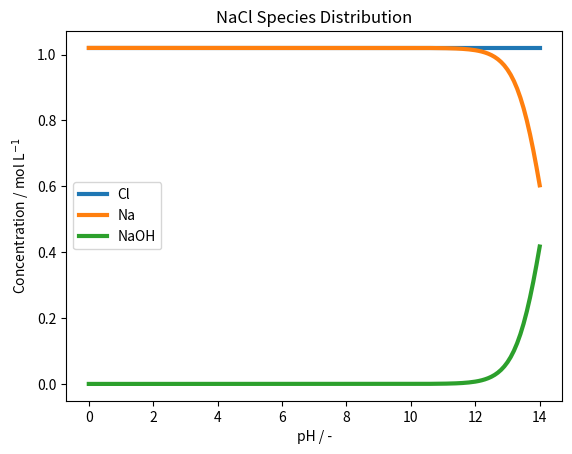
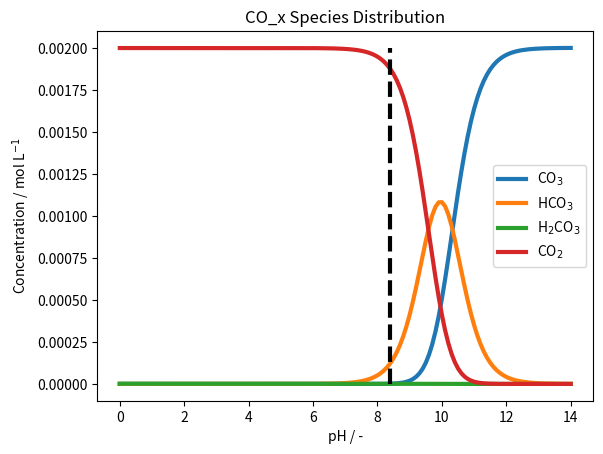

Python code for these plots, in order:
# -*- coding: utf-8 -*-
"""
Created on Wed Nov 29 14:03:21 2023

[redacted]
"""

# -*- coding: utf-8 -*-
import numpy as np                                      # Importing numpy for using 
import matplotlib.pyplot as plt                         # Importing matplotlib.pyplot for plotting
from scipy.optimize import fsolve                       # Importing fsolve from scipy.optimze for numerical solving power


# Defining an object SalineSolution 
class SalineSolution:
    def __init__(self, NaCl, c_COXt, p_CO2, H_CO2):     # Initialising the class with input self, NaCl, c_COXt, p_CO2, H_CO2
        
        '''
        NaCl: Concentration of NaCl
        c_COXt: Total concentration of COx containing species
        p_CO2: Partial pressure of CO2
        H_CO2: Concentration of H_CO2?
        '''
        
        self.NaCl = NaCl                                # Initialise the NaCl concentration from the input "NaCl"
        self.c_COXt = c_COXt                            # Initialise the total concentration of COx containing species from the input "c_COXt"
        self.p_CO2 = p_CO2                              # Initialise the CO2 pressure from the input "p_CO2"
        self.H_CO2 = H_CO2                              # Initialise the HCO2 concentration from the input "H_CO2"
        self.pH_range = np.arange(0, 14.1, 0.1)         # Initialies an array for the pH = {0,14} with incerements of 0.1
        self.c_Clt = NaCl                               # Initialise the total concentration of Cl- ions by setting the total concentration equal to the input concentration of "NaCl"
        self.c_Nat = NaCl                               # initialise the total concentration of Na+ ions by setting the total concentration equal to the input concentration of "NaCl"
        self.c_CO2_sat = H_CO2 * p_CO2                  # Initialise the saturation concentration of CO2 by multiplying the input concentrations of "H_CO2" with "p_CO2"

        # Initialize concentration matrix
        self.c = np.zeros((9, len(self.pH_range)))      # Making an array of zeros with shape=(9, len(self.pH_range)) to store values. Makes a matrix with 9 rows and len(self.pH_range) columns

    # Method for calculating the concentration of different species as a function of pH.
    def distribute_saline_solution_species(self, x, pH):# Takes in x and pH as input
        
        '''
        x: Input variable ...?
        pH: This is the pH as pH = {0, 14} with incerements of 0.1
        '''
        
        c = np.zeros(9)                                 # c is an empty array with 9 entries

        c_H = 10**(-pH)                                 # Defining the concentration of H+ to be 10^(-pH)
        c_OH = 10**(-13.96) / c_H                       # Defining the concentration of OH- to be K_W/c_H

        c_Cl = x[0]                                     # First entry in x is the concentration oc Cl- ions
        c_Na = x[1]                                     # Second entry in x is the concentration of Na+ ions
        c_CO3 = x[2]                                    # Third entry in x is the concentration of CO3^2- ions

        ## Acids

        # Constants
        Ka_1 = 10**(-6.35)                              # Ka_1 for H2CO3 - Found in SI Chemical data
        Ka_2 = 10**(-10.33)                             # Ka_2 for H2CO3 (or Ka_1 for HCO3-) - Found in SI Chemical data
        K_3 = 1.7*10**(3)                               # Equilibrium constant for reaction ebtween CO2 and H2O - Don't found myself, but can be calculated from thermodynamic data
        Kcomplex = 10**(-0.2)                           # Kcomplex for the complexion of NaOH - I don't know where this is from

        # Species
        c_HCO3 = c_H * c_CO3 /Ka_2                      # Using law of mass action on concentration of HCO3-
        c_H2CO3 = c_H * c_HCO3 /Ka_1                    # Using law of mass action on concentration of H2CO3
        c_CO2 = c_H2CO3 * K_3                           # Using law of mass action on concentration oc CO2 in water

        # Na Complexes
        c_NaOH = c_Na * c_OH * Kcomplex                 # Law of mass action on concentration of NaOH

        # Initialise concentration array
        c[0] = c_Cl                                     # First entry in "c" is the concentration Cl' ions
        c[1] = c_Na                                     # Second entry in "c" is the concentration Na+ ions
        c[2] = c_CO3                                    # Third entry in "c" is the concentration of CO3^2- ions
        c[3] = c_HCO3                                   # Fourth entry in "c" is the concentration of HCO3^- ions
        c[4] = c_H2CO3                                  # Fifth entry in "c" is the concentration H2CO3
        c[5] = c_CO2                                    # Sixth entry in "c" is the concentration of CO2 in water
        c[6] = c_NaOH                                   # Seventh entry in "c" is the concentration of NaOH complex
        c[7] = c_H                                      # Eight entry in "c" is the proton concentration
        c[8] = c_OH                                     # Ninth entry in "c" is the hydroxide concentration

        return c                                        # Returns the concentration arra "c" 

    # Method for calculating the conservation of saline species as a function of pH
    def conserve_saline_solution_species(self, x, pH):  # takes in x and pH as input
        c = self.distribute_saline_solution_species(x, pH)# Calls a "distribute_saline_solution_species" for calculating c

        # Assigning values to entries in c
        c_Cl = c[0]                                     # First entry in "c" is the concentration Cl' ions              
        c_Na = c[1]                                     # Second entry in "c" is the concentration Na+ ions
        c_CO3 = c[2]                                    # Third entry in "c" is the concentration of CO3^2- ions
        c_HCO3 = c[3]                                   # Fourth entry in "c" is the concentration of HCO3^- ions
        c_H2CO3 = c[4]                                  # Fifth entry in "c" is the concentration H2CO3
        c_CO2 = c[5]                                    # Sixth entry in "c" is the concentration of CO2 in water
        c_NaOH = c[6]                                   # Seventh entry in "c" is the concentration of NaOH complex
        c_H = c[7]                                      # Eight entry in "c" is the proton concentration
        c_OH = c[8]                                     # Ninth entry in "c" is the hydroxide concentration

        # Defining total concentrations
        ClT = c_Cl                                      # Total concentration of Cl-species
        COXT = c_CO2 + c_CO3 + c_HCO3 + c_H2CO3         # Total concentration of COx-species 
        NaT = c_Na + c_NaOH                             # Total concentration of Na-species

        # Defining an array for updating
        results = np.zeros(3)                           # Empty arry to store the values of the total concentration of Na-, Cl-, and COx-species
        results[0] = ClT - self.c_Clt                   # Difference between two values of the total concentration of Cl species
        results[1] = NaT - self.c_Nat                   # Difference between two values of the total concentration of Na species
        results[2] = COXT - self.c_COXt                 # Difference between two values of the total concentration of COx species

        return results                                  # Returns the result as an array of three numbers result = [a, b, c]

    # Method for calculating concentrations
    def calculate_concentrations(self):                 # Takes in only itself (I think this property is important with object oriented in Python)
        for i in range(len(self.pH_range)):
            c_Cl0, c_Na0, c_CO30 = self.c_Clt, self.c_Nat, self.c_COXt

            x0 = np.array([c_Cl0, c_Na0, c_CO30])
            options = {'maxfev': 10000}
            x = fsolve(lambda x: self.conserve_saline_solution_species(x, self.pH_range[i]), x0, **options)

            self.c[:, i] = self.distribute_saline_solution_species(x, self.pH_range[i])

    def plot_species_distribution(self):
        ind = np.where((self.c[5, :] - self.c_CO2_sat) > 0)[0]
        sat_pH = self.pH_range[ind[-1]]
        y_sat = [np.min(self.c[5, :]), np.max(self.c[5, :])]

      
        # NaCl Species Distribution
        plt.figure()
        plt.plot(self.pH_range, self.c[0, :], linewidth=3)
        plt.plot(self.pH_range, self.c[1, :], linewidth=3)
        plt.plot(self.pH_range, self.c[6, :], linewidth=3)
        plt.title('NaCl Species Distribution')
        plt.xlabel('pH / -')
        plt.ylabel('Concentration / mol L$^{-1}$')
        plt.legend(['Cl', 'Na', 'NaOH'])
        plt.show()

        # CO_x Species Distribution
        plt.figure()
        plt.plot(self.pH_range, self.c[2, :], linewidth=3)
        plt.plot(self.pH_range, self.c[3, :], linewidth=3)
        plt.plot(self.pH_range, self.c[4, :], linewidth=3)
        plt.plot(self.pH_range, self.c[5, :], linewidth=3)
        plt.plot([sat_pH, sat_pH], y_sat, linewidth=3, color='k', linestyle='--')
        plt.title('CO_x Species Distribution')
        plt.xlabel('pH / -')
        plt.ylabel('Concentration / mol L$^{-1}$')
        plt.legend(['CO$_3$', 'HCO$_3$', 'H$_2$CO$_3$', 'CO$_2$'])
        plt.show()

# Example usage:
NaCl_value = 1.02
c_COXt_value = 0.002
p_CO2_value = 0.06
H_CO2_value = 0.031

saline_system = SalineSolution(NaCl_value, c_COXt_value, p_CO2_value, H_CO2_value)
saline_system.calculate_concentrations()
saline_system.plot_species_distribution()

